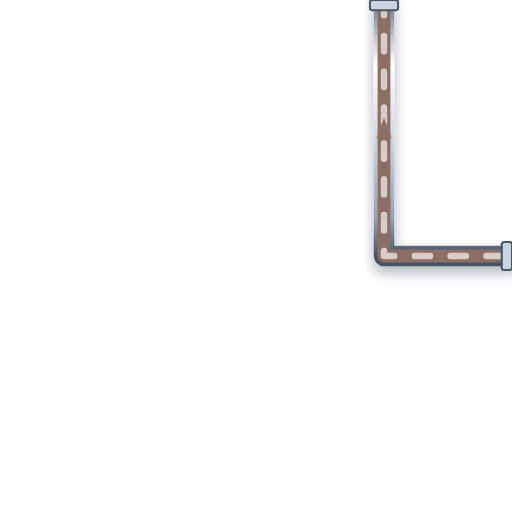
t = 0.00 s
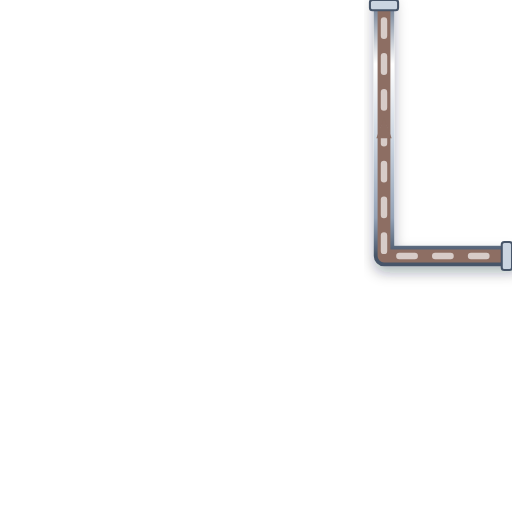
t = 0.20 s
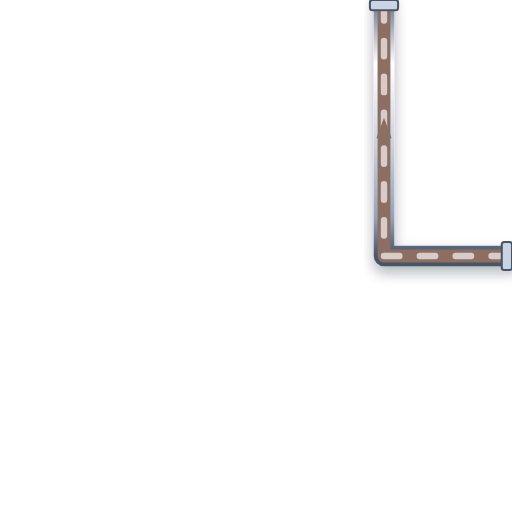
t = 0.40 s
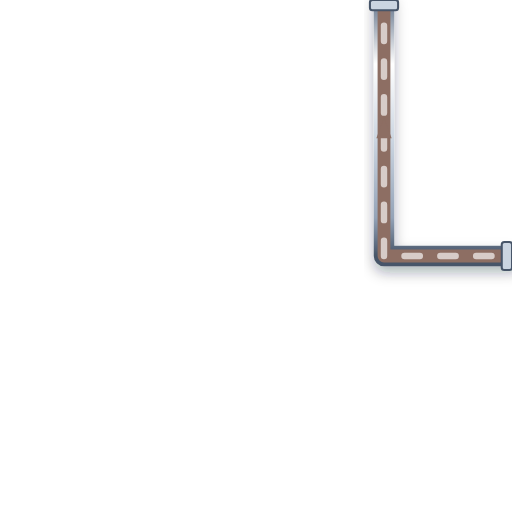
t = 0.60 s

The animated SVG that drew these frames (rendered in a browser with its animation timeline set to each time). Animation: 1 CSS @keyframes rule; one cycle of 0.80 s, repeats indefinitely.

<svg xmlns="http://www.w3.org/2000/svg" viewBox="0 0 200 200" width="200" height="200">
  <defs>
    <style>
      @keyframes p-flow-anim {
        from { stroke-dashoffset: 24; } to { stroke-dashoffset: 0; }
      }
      .anim-p-flow {
        stroke-dasharray: 6 8;
        animation: p-flow-anim 0.8s linear infinite;
      }
    </style>
    <filter id="ssPipeShadow" x="-15%" y="-15%" width="130%" height="130%">
      <feDropShadow dx="0" dy="2.5" stdDeviation="2.5" flood-color="#0f172a" flood-opacity="0.32" />
    </filter>
    <linearGradient id="ssPipeGradH" x1="0%" y1="0%" x2="0%" y2="100%">
      <stop offset="0%" stop-color="#64748b" /><stop offset="25%" stop-color="#ffffff" />
      <stop offset="55%" stop-color="#cbd5e1" /><stop offset="85%" stop-color="#94a3b8" /><stop offset="100%" stop-color="#475569" />
    </linearGradient>
  </defs>

  <!-- Stainless Steel 316 Outer Casing (8px with 3D Drop Shadow) -->
  <path d="M 200 100 L 150 100 L 150 0" stroke="url(#ssPipeGradH)" stroke-width="8" fill="none" stroke-linecap="round" stroke-linejoin="round" filter="url(#ssPipeShadow)"/>

  <!-- Process Fluid Core (5px) -->
  <path d="M 200 100 L 150 100 L 150 0" stroke="#8D6E63" stroke-width="5" fill="none" stroke-linecap="round" stroke-linejoin="round"/>

  <!-- Animated Fluid Flow Stream Dashes (2.5px) -->
  <path d="M 200 100 L 150 100 L 150 0" stroke="#D7CCC8" stroke-width="2.5" fill="none" stroke-linejoin="round" stroke-linecap="round" class="anim-p-flow"/>

  <!-- Directional Flow Arrow -->
  <polygon points="147,54 150,46 153,54" fill="#8D6E63" />

  <!-- ANSI Flange Connection Collars -->
  <rect x="196" y="94.5" width="4" height="11" rx="1" fill="#cbd5e1" stroke="#475569" stroke-width="0.8"/>
  <rect x="144.5" y="0" width="11" height="4" rx="1" fill="#cbd5e1" stroke="#475569" stroke-width="0.8"/>
</svg>
